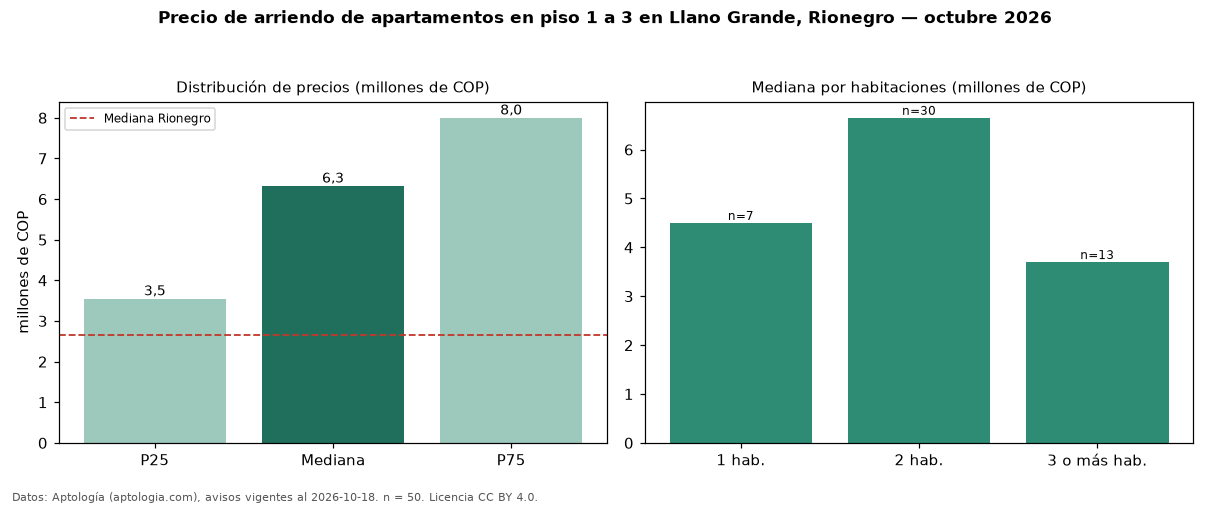

The file beside this chart, header and first rows:
seccion, metrica, valor, moneda, n
filtro, piso1, en piso 1 a 3, , 50
precio, p25, 3550000, COP, 50
precio, mediana, 6325000, COP, 50
precio, p75, 8000000, COP, 50
precio, minimo, 2400000, COP, 50
precio, maximo, 17000000, COP, 50
m2, mediana_precio_m2, 65000, COP, 49
m2, area_mediana_m2, 99.0, m2, 49
banos, mediana_banos, 2.0, , 
parqueadero, pct_con_parqueadero, 97.9, %, 48
estrato, estrato_mas_frecuente, 6, , 50
habitaciones, 1, 4500000, COP, 7
habitaciones, 2, 6650000, COP, 30
habitaciones, 3+, 3700000, COP, 13
ciudad, mediana_ciudad_referencia, 2650000, COP, 
ciudad, mediana_m2_ciudad, 37500, COP, 
fuente, fecha_datos, 2026-10-18, , 
fuente, atribucion, https://www.aptologia.com/arriendo/rione…, , 
fuente, licencia, CC BY 4.0, , 
